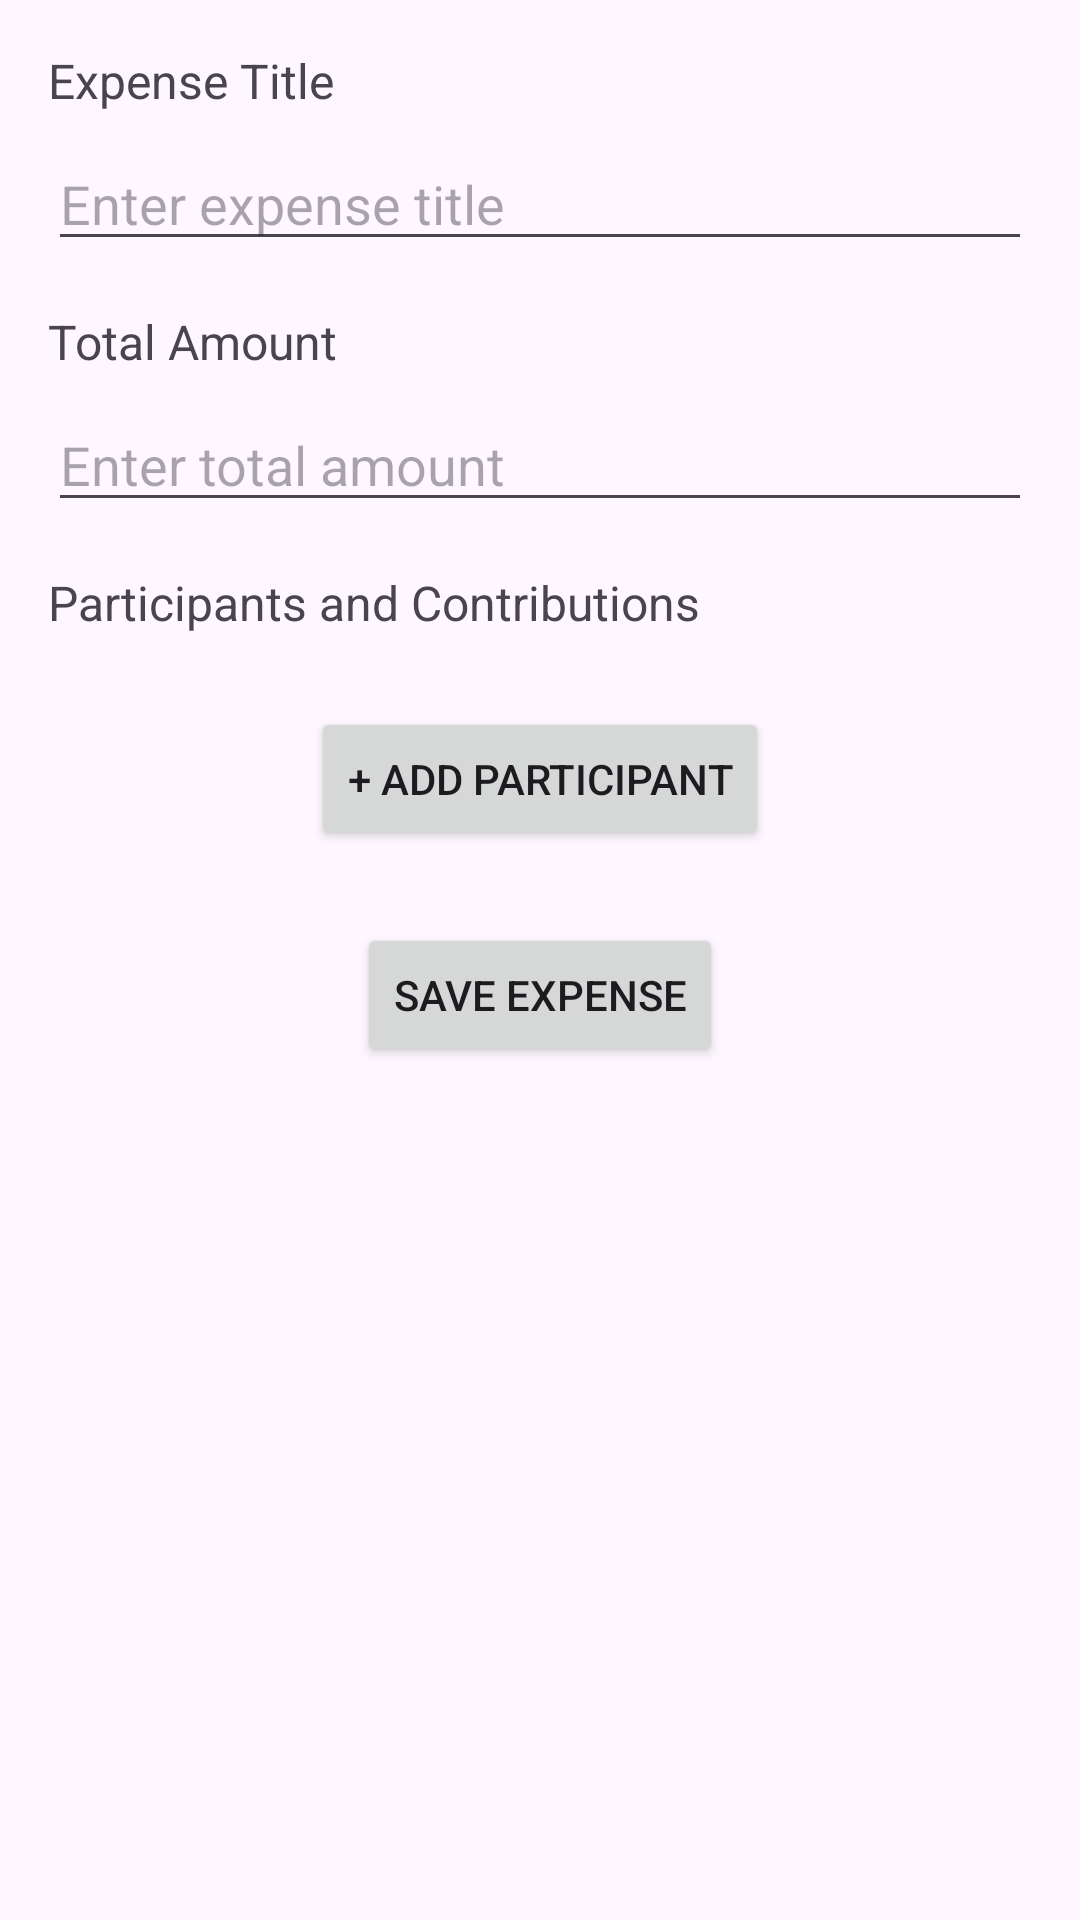

This screen was rendered from an Android layout file. Write that file and the resources it references.
<!-- AndroidManifest.xml: application theme Theme.SampleQ -->
<!-- res/layout/activity_add_expense.xml -->
<?xml version="1.0" encoding="utf-8"?>
<ScrollView
    xmlns:android="http://schemas.android.com/apk/res/android"
    android:layout_width="match_parent"
    android:layout_height="match_parent"
    android:padding="16dp">

    <LinearLayout
        android:layout_width="match_parent"
        android:layout_height="wrap_content"
        android:orientation="vertical">

        
        <TextView
            android:layout_width="wrap_content"
            android:layout_height="wrap_content"
            android:text="Expense Title"
            android:textSize="16sp"
            android:layout_marginBottom="8dp"/>

        <EditText
            android:id="@+id/expenseTitleEditText"
            android:layout_width="match_parent"
            android:layout_height="wrap_content"
            android:hint="Enter expense title"
            android:inputType="text"
            android:layout_marginBottom="16dp"/>

        
        <TextView
            android:layout_width="wrap_content"
            android:layout_height="wrap_content"
            android:text="Total Amount"
            android:textSize="16sp"
            android:layout_marginBottom="8dp"/>

        <EditText
            android:id="@+id/expenseAmountEditText"
            android:layout_width="match_parent"
            android:layout_height="wrap_content"
            android:hint="Enter total amount"
            android:inputType="numberDecimal"
            android:layout_marginBottom="16dp"/>

        
        <TextView
            android:layout_width="wrap_content"
            android:layout_height="wrap_content"
            android:text="Participants and Contributions"
            android:textSize="16sp"
            android:layout_marginBottom="8dp"/>

        <LinearLayout
            android:id="@+id/participantsContainer"
            android:layout_width="match_parent"
            android:layout_height="wrap_content"
            android:orientation="vertical"
            android:layout_marginBottom="16dp"/>

        
        <Button
            android:id="@+id/addParticipantButton"
            android:layout_width="wrap_content"
            android:layout_height="wrap_content"
            android:text="+ Add Participant"
            android:layout_gravity="center_horizontal"
            android:layout_marginBottom="24dp"/>

        
        <Button
            android:id="@+id/saveExpenseButton"
            android:layout_width="wrap_content"
            android:layout_height="wrap_content"
            android:text="Save Expense"
            android:layout_gravity="center_horizontal"/>
    </LinearLayout>

</ScrollView>
<!-- resources referenced by this layout -->
<resources>
  <style name="Theme.SampleQ" parent="Base.Theme.SampleQ" />
  <style name="Base.Theme.SampleQ" parent="Theme.Material3.DayNight.NoActionBar">
          
          
      </style>
</resources>
